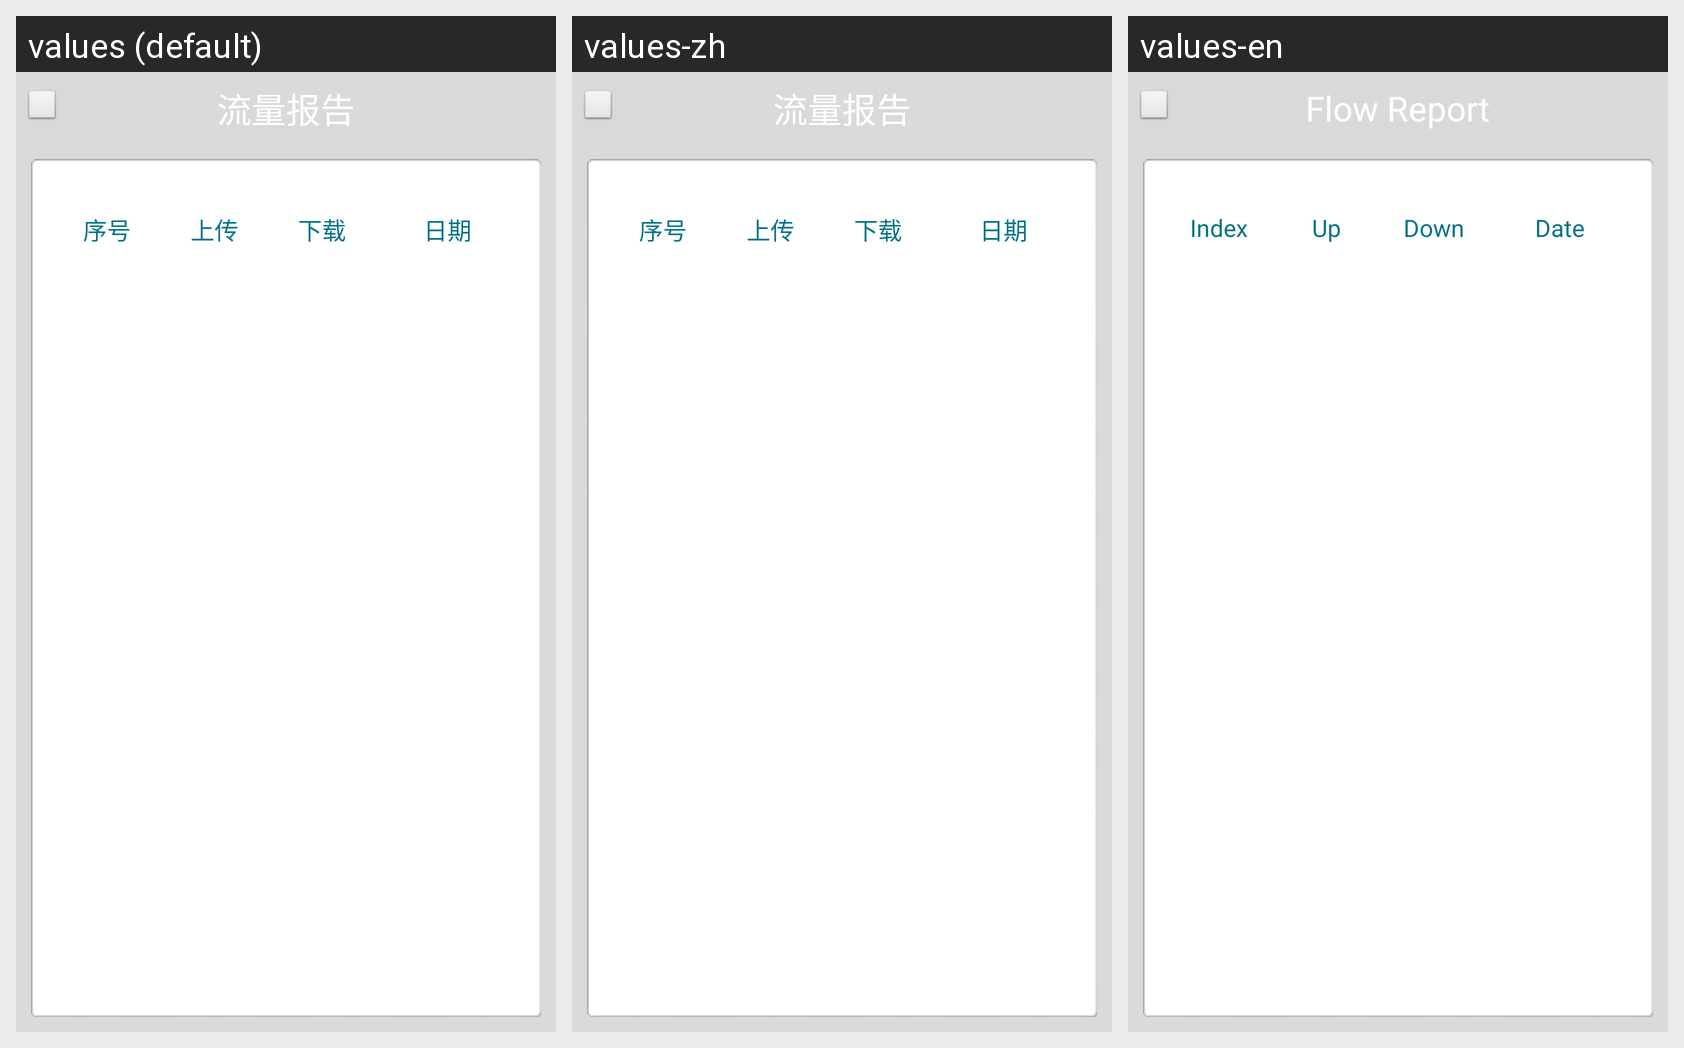

For this localized Android screen grid, give each drawn string resource with its value in every locale shown.
Android screen res/layout/layout_show_flow.xml rendered under 3 locales, left to right: values (default), values-zh, values-en. Device: Nexus 5 (rendered at 1080×1920; each locale shown at half size, 540×960, under a caption strip naming it); theme android:Theme.Wallpaper.NoTitleBar.Fullscreen.
Strings drawn on this screen, with the default value and each locale's value (text and hints the layout hard-codes, and strings that could not be matched under every locale, appear in the picture but are not listed):

showflow_text
  values: 流量报告
  values-zh: 流量报告
  values-en: Flow Report

number
  values: 序号
  values-zh: 序号
  values-en: Index

flow_record_upload
  values: 上传
  values-zh: 上传
  values-en: Up

flow_record_download
  values: 下载
  values-zh: 下载
  values-en: Down

flow_record_date
  values: 日期
  values-zh: 日期
  values-en: Date
